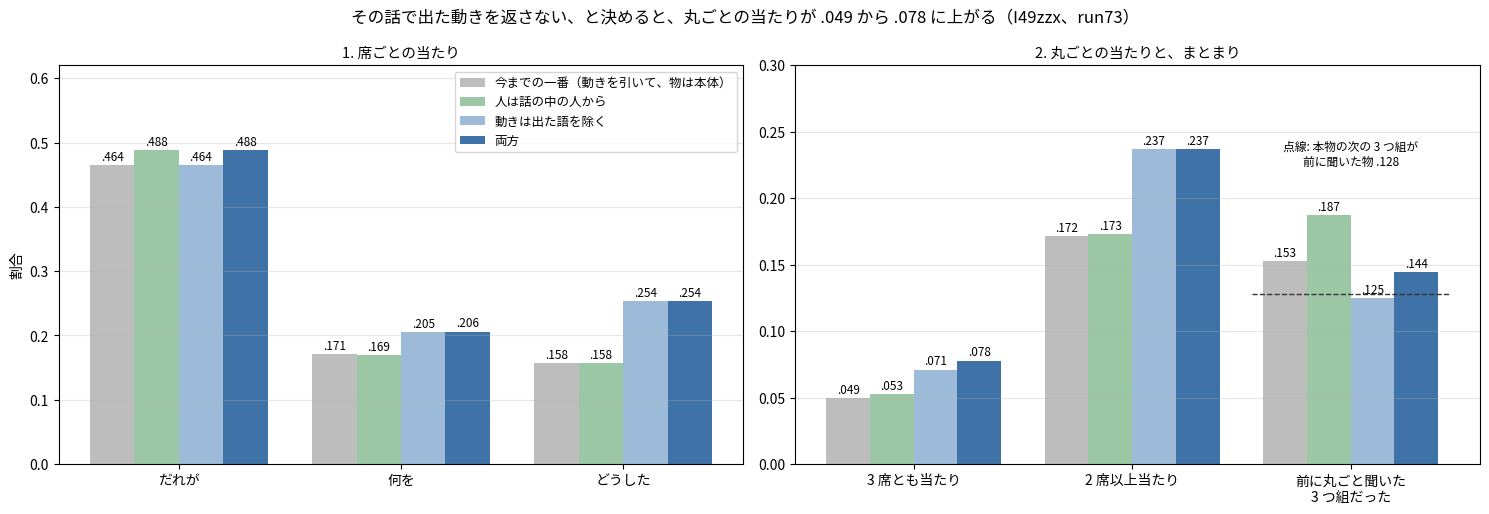

Reproduce this figure in Python. (Note: this script raises an exception after producing the figure.)
"""I49zzx の図（3 枚目）: 話の形（出た動きを除く、話の中の人から選ぶ）を返事の組み方に入れた時（run73 の合計の数だけ。5,987 問）。"""
import os

import matplotlib
matplotlib.use("Agg")
import matplotlib.pyplot as plt
from matplotlib import font_manager as fm

N = 5987
FORMS = (("今までの一番\n（動きを引いて、物は本体）", "#bdbdbd"), ("人は話の中の人から", "#9cc7a5"), ("動きは出た語を除く", "#9dbbd8"), ("両方", "#3f73a8"))
SEAT = {"だれが": (2780, 2924, 2780, 2924), "何を": (1024, 1014, 1229, 1234), "どうした": (943, 943, 1519, 1519)}
WHOLE = {"3 席とも当たり": (296, 315, 426, 466), "2 席以上当たり": (1028, 1036, 1418, 1419), "前に丸ごと聞いた\n3 つ組だった": (916, 1122, 748, 863)}
REAL_HEARD = 764


def bars(a, data, title, ylim):
    w = .8 / len(FORMS)
    for j, (name, col) in enumerate(FORMS):
        for i, vals in enumerate(data.values()):
            x = i + (j - 1.5) * w
            a.bar(x, vals[j] / N, w, color=col, label=name.replace("\n", "") if i == 0 else None)
            a.text(x, vals[j] / N + ylim * .012, ("%.3f" % (vals[j] / N))[1:], ha="center", fontsize=8.5)
    a.set_xticks(range(len(data))); a.set_xticklabels(list(data)); a.set_ylim(0, ylim); a.set_title(title, fontsize=10.5); a.grid(alpha=.3, axis="y")


def main():
    f = os.environ.get("KOTOYUI_FONT")
    if f:
        fm.fontManager.addfont(f)
        plt.rcParams["font.family"] = fm.FontProperties(fname=f).get_name()
    plt.rcParams["axes.unicode_minus"] = False
    fig, ax = plt.subplots(1, 2, figsize=(15, 5.2))
    bars(ax[0], SEAT, "1. 席ごとの当たり", .62)
    ax[0].legend(fontsize=9, loc="upper right"); ax[0].set_ylabel("割合")
    bars(ax[1], WHOLE, "2. 丸ごとの当たりと、まとまり", .30)
    ax[1].plot([1.55, 2.45], [REAL_HEARD / N] * 2, color="#333333", ls="--", lw=1)
    ax[1].text(2.0, .225, "点線: 本物の次の 3 つ組が\n前に聞いた物 .128", fontsize=8.5, ha="center")
    fig.suptitle("その話で出た動きを返さない、と決めると、丸ごとの当たりが .049 から .078 に上がる（I49zzx、run73）", fontsize=12)
    fig.tight_layout()
    fig.savefig(os.path.join(os.path.dirname(os.path.abspath(__file__)), "..", "docs", "images", "i49zzx_talk.png"), dpi=170)


if __name__ == "__main__":
    main()
